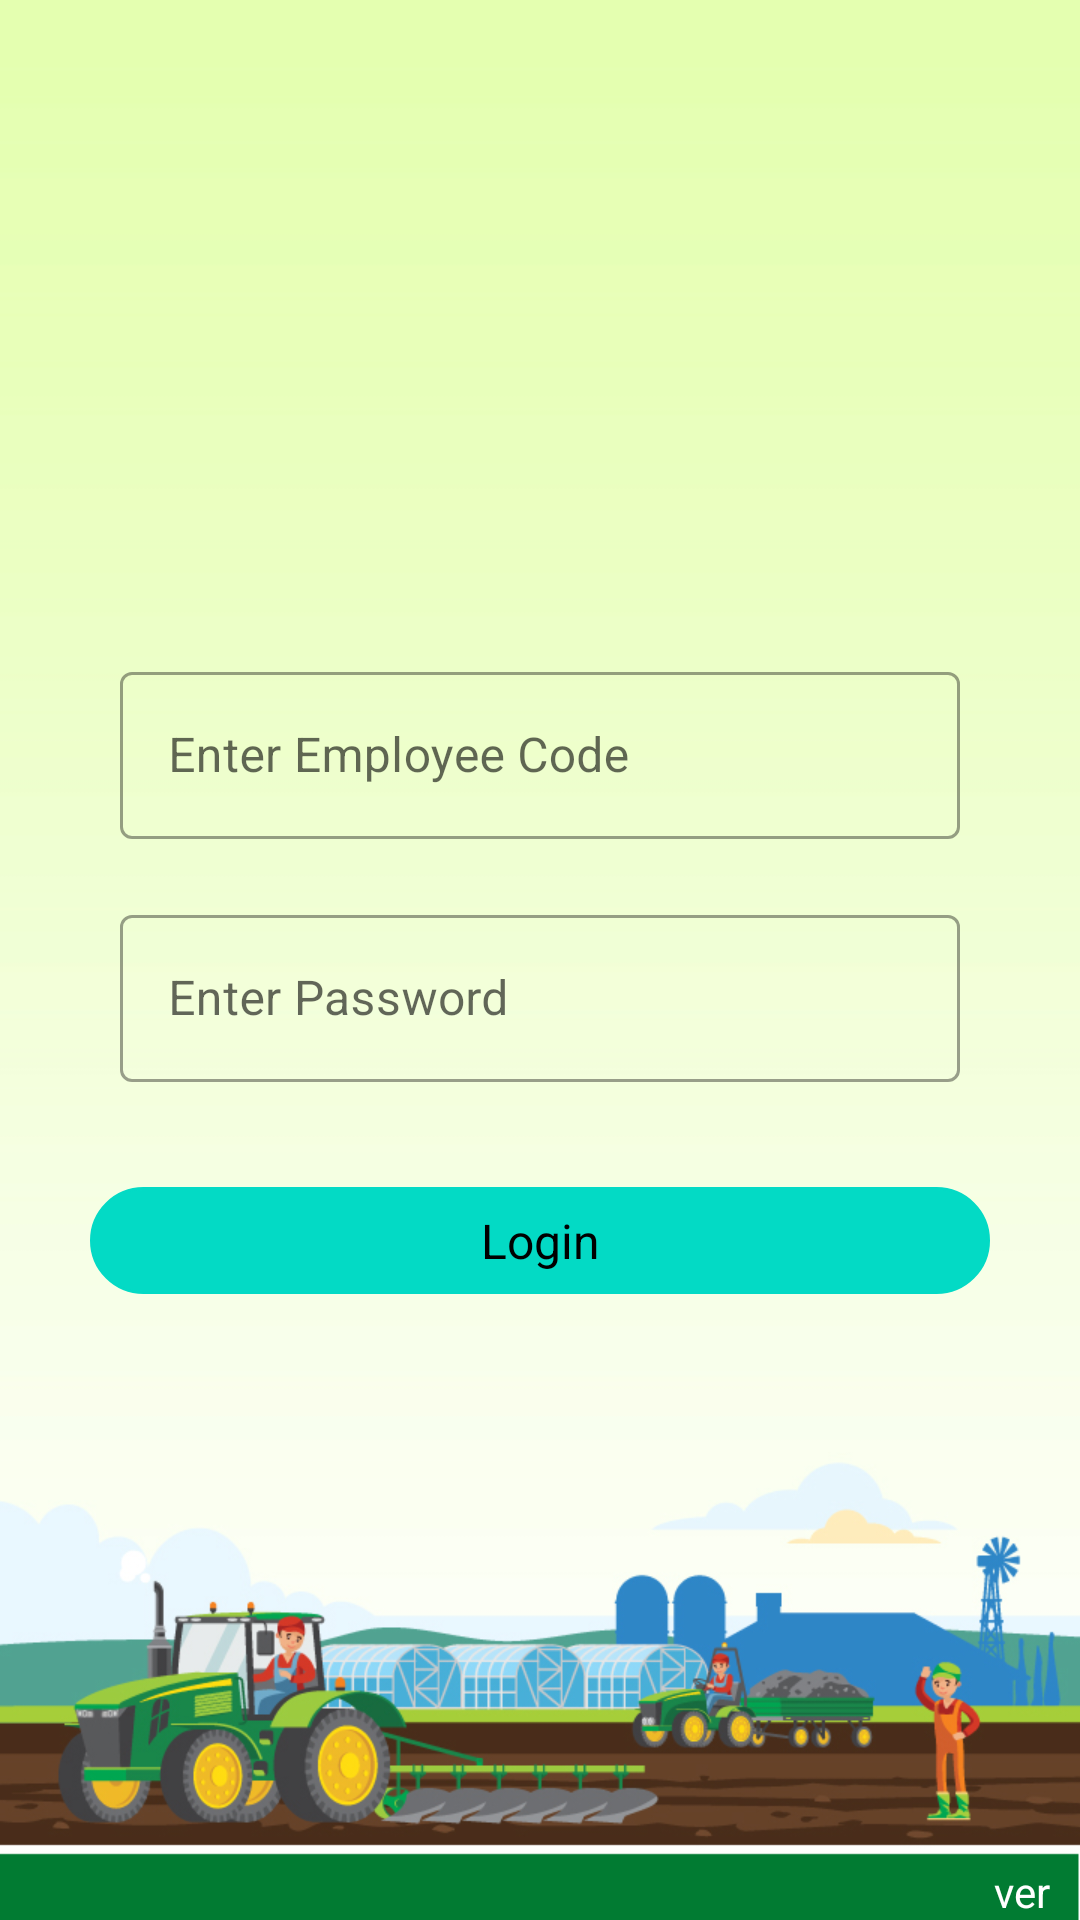

Layout XML and referenced resources for this Android screen:
<!-- AndroidManifest.xml: application theme Theme.CMR_App -->
<!-- res/layout/activity_login.xml -->
<?xml version="1.0" encoding="utf-8"?>
<RelativeLayout xmlns:android="http://schemas.android.com/apk/res/android"
    xmlns:tools="http://schemas.android.com/tools"
    android:layout_width="match_parent"
    android:layout_height="match_parent"
    android:orientation="vertical"
    tools:context=".view.LoginActivity"
    android:theme="@style/Theme.MaterialComponents.DayNight.DarkActionBar"
    android:background="@drawable/login">


    <LinearLayout
        android:layout_width="match_parent"
        android:layout_height="wrap_content"
        android:orientation="vertical"
        android:layout_centerInParent="true">

       

        <LinearLayout
            android:layout_width="match_parent"
            android:layout_height="wrap_content"
            android:orientation="horizontal">

            <com.google.android.material.textfield.TextInputLayout
                style="@style/Widget.MaterialComponents.TextInputLayout.OutlinedBox"
                android:layout_width="match_parent"
                android:layout_height="wrap_content"
                android:layout_marginLeft="@dimen/dp_30"
                android:layout_marginRight="@dimen/dp_30"
                android:hint="@string/enter_emp_code"
                android:padding="10dp">

                <EditText
                    android:id="@+id/edt_emp_code"
                    android:layout_width="match_parent"
                    android:layout_height="wrap_content"
                    android:maxLength="12"
                    android:singleLine="true"
                    android:text=""
                    android:textSize="16sp" />
            </com.google.android.material.textfield.TextInputLayout>
        </LinearLayout>

        <LinearLayout
            android:layout_width="match_parent"
            android:layout_height="wrap_content"
            android:orientation="horizontal">


            <com.google.android.material.textfield.TextInputLayout
                style="@style/Widget.MaterialComponents.TextInputLayout.OutlinedBox"
                android:layout_width="match_parent"
                android:layout_height="wrap_content"
                android:layout_marginLeft="@dimen/dp_30"
                android:layout_marginRight="@dimen/dp_30"
                android:hint="@string/enter_pass"
                android:padding="10dp">

                <EditText
                    android:id="@+id/edt_password"
                    android:layout_width="match_parent"
                    android:layout_height="wrap_content"
                    android:inputType="textPassword"
                    android:maxLength="15"
                    android:singleLine="true"
                    android:text=""
                    android:textSize="16sp" />
            </com.google.android.material.textfield.TextInputLayout>
        </LinearLayout>

        <TextView
            android:id="@+id/tv_forgot_pass"
            android:layout_width="match_parent"
            android:layout_height="wrap_content"
            android:layout_gravity="center_horizontal"
            android:layout_marginTop="@dimen/dp_5"
            android:layout_marginRight="@dimen/dp_30"
            android:enabled="true"
            android:clickable="true"
            android:gravity="end"
            android:text="@string/forgot_pass"
            android:textColor="@color/black"
            android:textSize="@dimen/sp_16"
            android:visibility="gone" />

        <RelativeLayout
            android:layout_width="match_parent"
            android:layout_height="wrap_content"
            android:layout_gravity="center_horizontal">

            <TextView
                android:id="@+id/btn_login"
                android:layout_width="match_parent"
                android:layout_height="wrap_content"
                android:layout_marginLeft="30dp"
                android:layout_marginTop="25dp"
                android:layout_marginRight="30dp"
                android:background="@drawable/border_btn"
                android:gravity="center"
                android:padding="@dimen/btn_padding"
                android:text="@string/login"
                android:textColor="@color/black"
                android:textSize="@dimen/sp_16"
                android:textStyle="normal" />

        </RelativeLayout>

        <TextView
            android:id="@+id/tv_register"
            android:layout_width="wrap_content"
            android:layout_height="wrap_content"
            android:layout_gravity="center_horizontal"
            android:layout_marginTop="@dimen/dp_30"
            android:enabled="true"
            android:clickable="true"
            android:padding="@dimen/dp_5"
            android:text="@string/register"
            android:textColor="@color/black"
            android:textSize="@dimen/sp_18"
            android:visibility="gone" />

    </LinearLayout>


    <TextView
        android:id="@+id/tv_skip_login"
        android:layout_width="wrap_content"
        android:layout_height="wrap_content"
        android:layout_alignParentTop="true"
        android:layout_alignParentEnd="true"
        android:layout_gravity="center_horizontal"
        android:layout_marginTop="@dimen/dp_10"
        android:layout_marginBottom="@dimen/dp_20"
        android:clickable="true"
        android:enabled="true"
        android:padding="@dimen/dp_20"
        android:text="@string/skip_login"

        android:textAllCaps="true"
        android:textColor="@color/black"
        android:textSize="@dimen/sp_16"
        android:textStyle="normal"
        android:visibility="gone" />


    <include
        android:id="@+id/llProgressBar"
        layout="@layout/layout_progressbar_with_text"
        android:visibility="gone" />

    <TextView
        android:layout_width="wrap_content"
        android:layout_height="wrap_content"
        android:layout_alignParentEnd="true"
        android:layout_alignParentBottom="true"
        android:text="ver"
        android:id="@+id/textViewVersionName"
        android:layout_marginHorizontal="@dimen/dp_10"
        android:textColor="@color/white"/>

</RelativeLayout>
<!-- res/layout/layout_progressbar_with_text.xml (included above) -->
<?xml version="1.0" encoding="utf-8"?>
<LinearLayout
    xmlns:android="http://schemas.android.com/apk/res/android"
    android:gravity="center"
    android:orientation="vertical"
    android:background="#CCFFFFFF"
    android:clickable="true"
    android:layout_width="match_parent"
    android:layout_height="match_parent">

    <ProgressBar
        android:id="@+id/progressBar"
        android:layout_width="wrap_content"
        android:layout_height="wrap_content"/>

    <TextView
        android:id="@+id/pbText"
        android:layout_width="wrap_content"
        android:layout_height="wrap_content"
        android:textStyle="bold"
        android:gravity="center"
        android:textColor="@color/colorPrimary"
        android:layout_marginTop="10dp"
        android:text="Please wait ..."/>

</LinearLayout>
<!-- resources referenced by this layout -->
<resources>
  <dimen name="btn_padding">7dp</dimen>
  <dimen name="dp_10">10dp</dimen>
  <dimen name="dp_20">20dp</dimen>
  <dimen name="dp_30">30dp</dimen>
  <dimen name="dp_5">5dp</dimen>
  <dimen name="sp_16">16sp</dimen>
  <dimen name="sp_18">18sp</dimen>
  <!-- drawable border_btn (drawable) -->
  <?xml version="1.0" encoding="utf-8"?>
  <shape xmlns:android="http://schemas.android.com/apk/res/android">
  
      
      <solid android:color="@color/colorAccent" />
  
      
      <stroke android:width="1dp" android:color="@color/colorAccent" />
  
      
      <corners android:radius="@dimen/dp_20" />
  
  </shape>
  <!-- drawable login: jpg bitmap (drawable, 208044 bytes) -->
  <!-- drawable mahyco_grow_logo: png bitmap (drawable-v24, 13334 bytes) -->
  <string name="enter_emp_code">Enter Employee Code</string>
  <string name="enter_pass">Enter Password</string>
  <string name="forgot_pass">Forgot Password</string>
  <string name="login">Login</string>
  <string name="register">Register New User</string>
  <string name="skip_login">Skip Login</string>
  <style name="Theme.CMR_App" parent="Theme.MaterialComponents.DayNight.DarkActionBar">
          
          <item name="colorPrimary">@color/colorPrimary</item>
          <item name="colorPrimaryVariant">@color/colorPrimaryDark</item>
          <item name="colorOnPrimary">@color/white</item>
          <item name="android:forceDarkAllowed">false</item>
  
          
          <item name="colorSecondary">@color/colorAccent_light</item>
          <item name="colorSecondaryVariant">@color/colorAccent</item>
          <item name="colorOnSecondary">@color/black</item>
          
          <item name="android:statusBarColor" tools:targetApi="l">?attr/colorPrimaryVariant</item>
          
          
          
      </style>
  <!-- not gathered from this repository: default colours our renderer supplied (Android Studio template values) -->
  <color name="black">#FF000000</color>
  <color name="white">#FFFFFFFF</color>
  <color name="colorPrimary">#FF6200EE</color>
  <color name="colorPrimaryDark">#FF3700B3</color>
  <color name="colorAccent">#FF03DAC5</color>
</resources>
